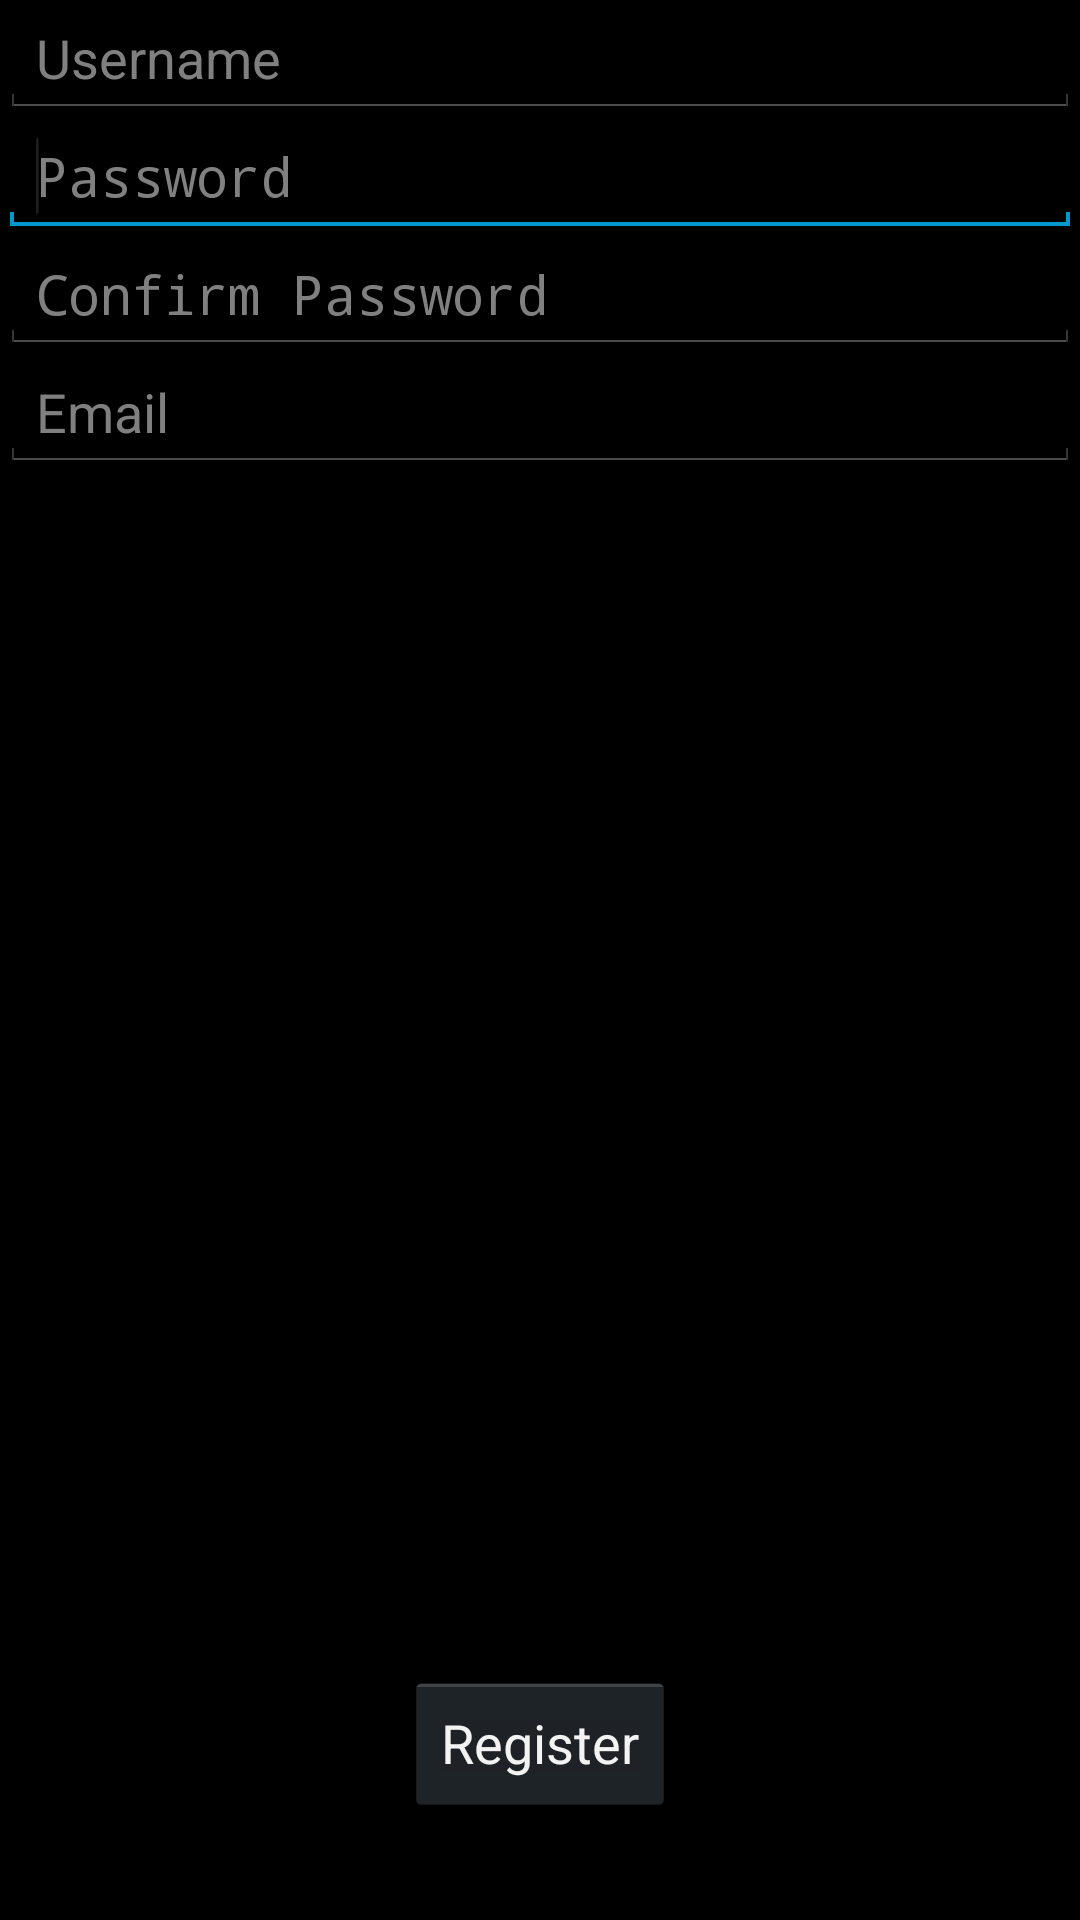

The Android layout XML behind this screen, and the referenced resources:
<!-- AndroidManifest.xml: application theme AppTheme -->
<!-- res/layout/activity_create_user.xml -->
<FrameLayout xmlns:android="http://schemas.android.com/apk/res/android"
    xmlns:tools="http://schemas.android.com/tools"
    android:id="@+id/container"
    android:layout_width="match_parent"
    android:layout_height="match_parent"
    tools:context="com.seniordesign.studentorgmanager.CreateUserActivity"
    tools:ignore="MergeRootFrame" >

    <RelativeLayout
        android:layout_width="match_parent"
        android:layout_height="match_parent"
        android:orientation="vertical" >

        <EditText
            android:id="@+id/usernameEdit"
            android:layout_width="match_parent"
            android:layout_height="wrap_content"
            android:ems="10"
            android:hint="@string/username"
            android:inputType="text" />

    <EditText
        android:id="@+id/passwordEdit"
        android:layout_width="match_parent"
        android:layout_height="wrap_content"
        android:layout_alignParentLeft="true"
        android:layout_below="@+id/usernameEdit"
        android:ems="10"
        android:hint="@string/password"
        android:inputType="textPassword" >

        <requestFocus />
    </EditText>

    <EditText
        android:id="@+id/confirmPasswordEdit"
        android:layout_width="match_parent"
        android:layout_height="wrap_content"
        android:layout_alignParentLeft="true"
        android:layout_below="@+id/passwordEdit"
        android:ems="10"
        android:hint="@string/confirmPassword"
        android:inputType="textPassword" />

    <EditText
        android:id="@+id/emailEdit"
        android:layout_width="match_parent"
        android:layout_height="wrap_content"
        android:layout_alignParentLeft="true"
        android:layout_below="@+id/confirmPasswordEdit"
        android:ems="10"
        android:hint="@string/email"
        android:inputType="textEmailAddress" />

    <Button
        android:id="@+id/registerButton"
        android:layout_width="wrap_content"
        android:layout_height="wrap_content"
        android:layout_alignParentBottom="true"
        android:layout_centerHorizontal="true"
        android:layout_marginBottom="35dp"
        android:text="@string/action_register" />

    </RelativeLayout>

</FrameLayout>
<!-- resources referenced by this layout -->
<resources>
  <string name="action_register">Register</string>
  <string name="confirmPassword">Confirm Password</string>
  <string name="email">Email</string>
  <string name="password">Password</string>
  <string name="username">Username</string>
  <style name="AppTheme" parent="AppBaseTheme">
          
          
      </style>
  <style name="AppBaseTheme" parent="android:Theme.Holo">
          
      </style>
</resources>
